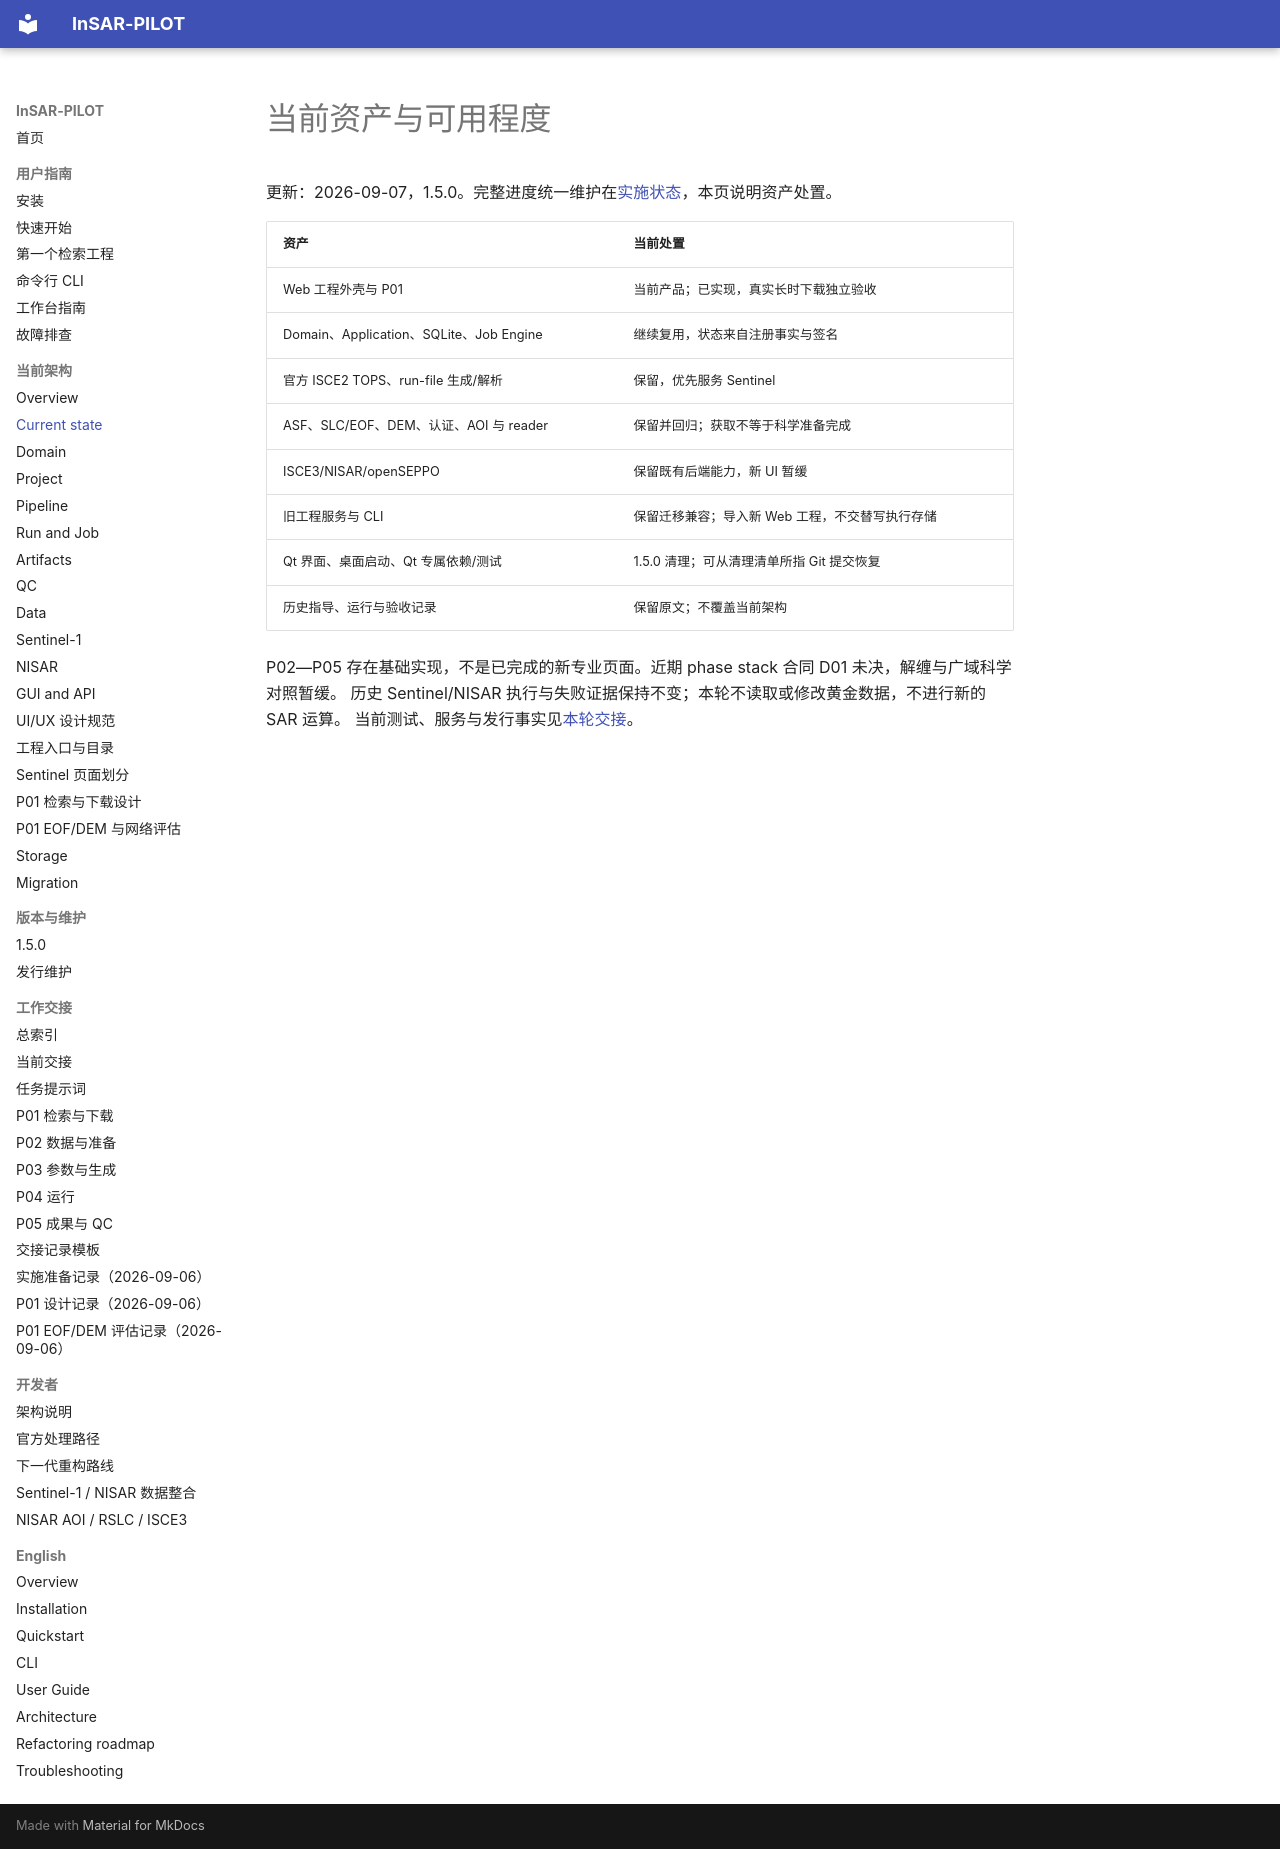

repository: WU-Pengzhan/InSAR-PILOT · page: architecture/current-state/index.html · generator: mkdocs

# 当前资产与可用程度

更新：2026-09-07，1.5.0。完整进度统一维护在[实施状态](migration.md)，本页说明资产处置。

| 资产 | 当前处置 |
| --- | --- |
| Web 工程外壳与 P01 | 当前产品；已实现，真实长时下载独立验收 |
| Domain、Application、SQLite、Job Engine | 继续复用，状态来自注册事实与签名 |
| 官方 ISCE2 TOPS、run-file 生成/解析 | 保留，优先服务 Sentinel |
| ASF、SLC/EOF、DEM、认证、AOI 与 reader | 保留并回归；获取不等于科学准备完成 |
| ISCE3/NISAR/openSEPPO | 保留既有后端能力，新 UI 暂缓 |
| 旧工程服务与 CLI | 保留迁移兼容；导入新 Web 工程，不交替写执行存储 |
| Qt 界面、桌面启动、Qt 专属依赖/测试 | 1.5.0 清理；可从清理清单所指 Git 提交恢复 |
| 历史指导、运行与验收记录 | 保留原文；不覆盖当前架构 |

P02—P05 存在基础实现，不是已完成的新专业页面。近期 phase stack 合同 D01 未决，解缠与广域科学对照暂缓。
历史 Sentinel/NISAR 执行与失败证据保持不变；本轮不读取或修改黄金数据，不进行新的 SAR 运算。
当前测试、服务与发行事实见[本轮交接](../handoff/records/2026-09-07-v1.5.0-release.md)。
